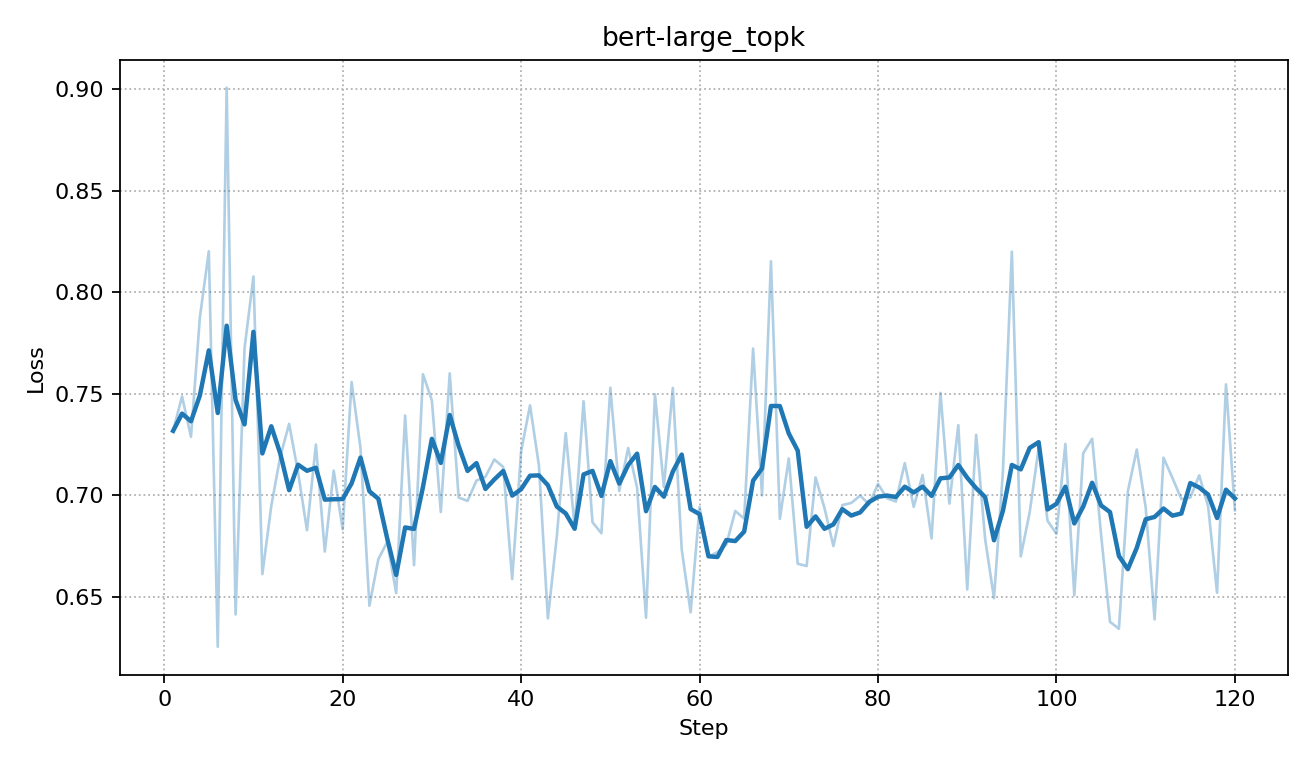

The file beside this chart, header and first rows:
step, loss
1, 0.7318
2, 0.7487
3, 0.7288
4, 0.7878
5, 0.8201
6, 0.6256
7, 0.9006
8, 0.6415
9, 0.7722
10, 0.8077
11, 0.6613
12, 0.6949
13, 0.719
14, 0.7352
15, 0.7115
16, 0.6829
17, 0.7251
18, 0.6724
19, 0.7122
20, 0.6833
21, 0.7558
22, 0.7232
23, 0.6458
24, 0.6687
25, 0.6772
26, 0.6519
27, 0.7393
28, 0.6657
29, 0.7597
30, 0.7467
31, 0.6919
32, 0.7601
33, 0.699
34, 0.6973
35, 0.7074
36, 0.7092
37, 0.7177
38, 0.714
39, 0.6588
40, 0.7218
41, 0.7443
42, 0.7146
43, 0.6395
44, 0.6798
45, 0.7307
46, 0.6845
47, 0.7464
48, 0.6868
49, 0.6814
50, 0.753
51, 0.7022
52, 0.7233
53, 0.7038
54, 0.6398
55, 0.7498
56, 0.7043
57, 0.7529
58, 0.6735
59, 0.6425
60, 0.6943
... 60 more rows
